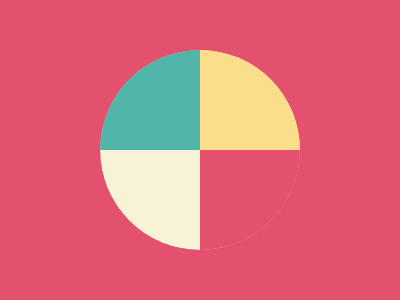

Reproduce this picture with HTML and CSS.

<style>
    body {
        background: #E3516E;
    }

    #container {
        height: 200px;
        width: 200px;
        position: absolute;
        left: 0;
        right: 0;
        top: 0;
        bottom: 0;
        margin: auto;
    }

    #circle {
        width: 100%;
        height: 100%;
        background: #F7F3D7;
        border-radius: 50%;
        clip-path: circle(50%);
    }

    #bottom-right,
    #top-right,
    #top-left {
        width: 50%;
        height: 50%;
        position: absolute;
    }

    #top-left {
        background: #51B5A9;
    }

    #top-right {
        right: 0;
        background: #FADE8B;
    }

    #bottom-right {
        right: 0;
        bottom: 0;
        background: #E3516E;
    }
</style>

<div id="container">
    <div id="circle">
        <div id="top-left"></div>
        <div id="top-right"></div>
        <div id="bottom-right"></div>
    </div>
</div>